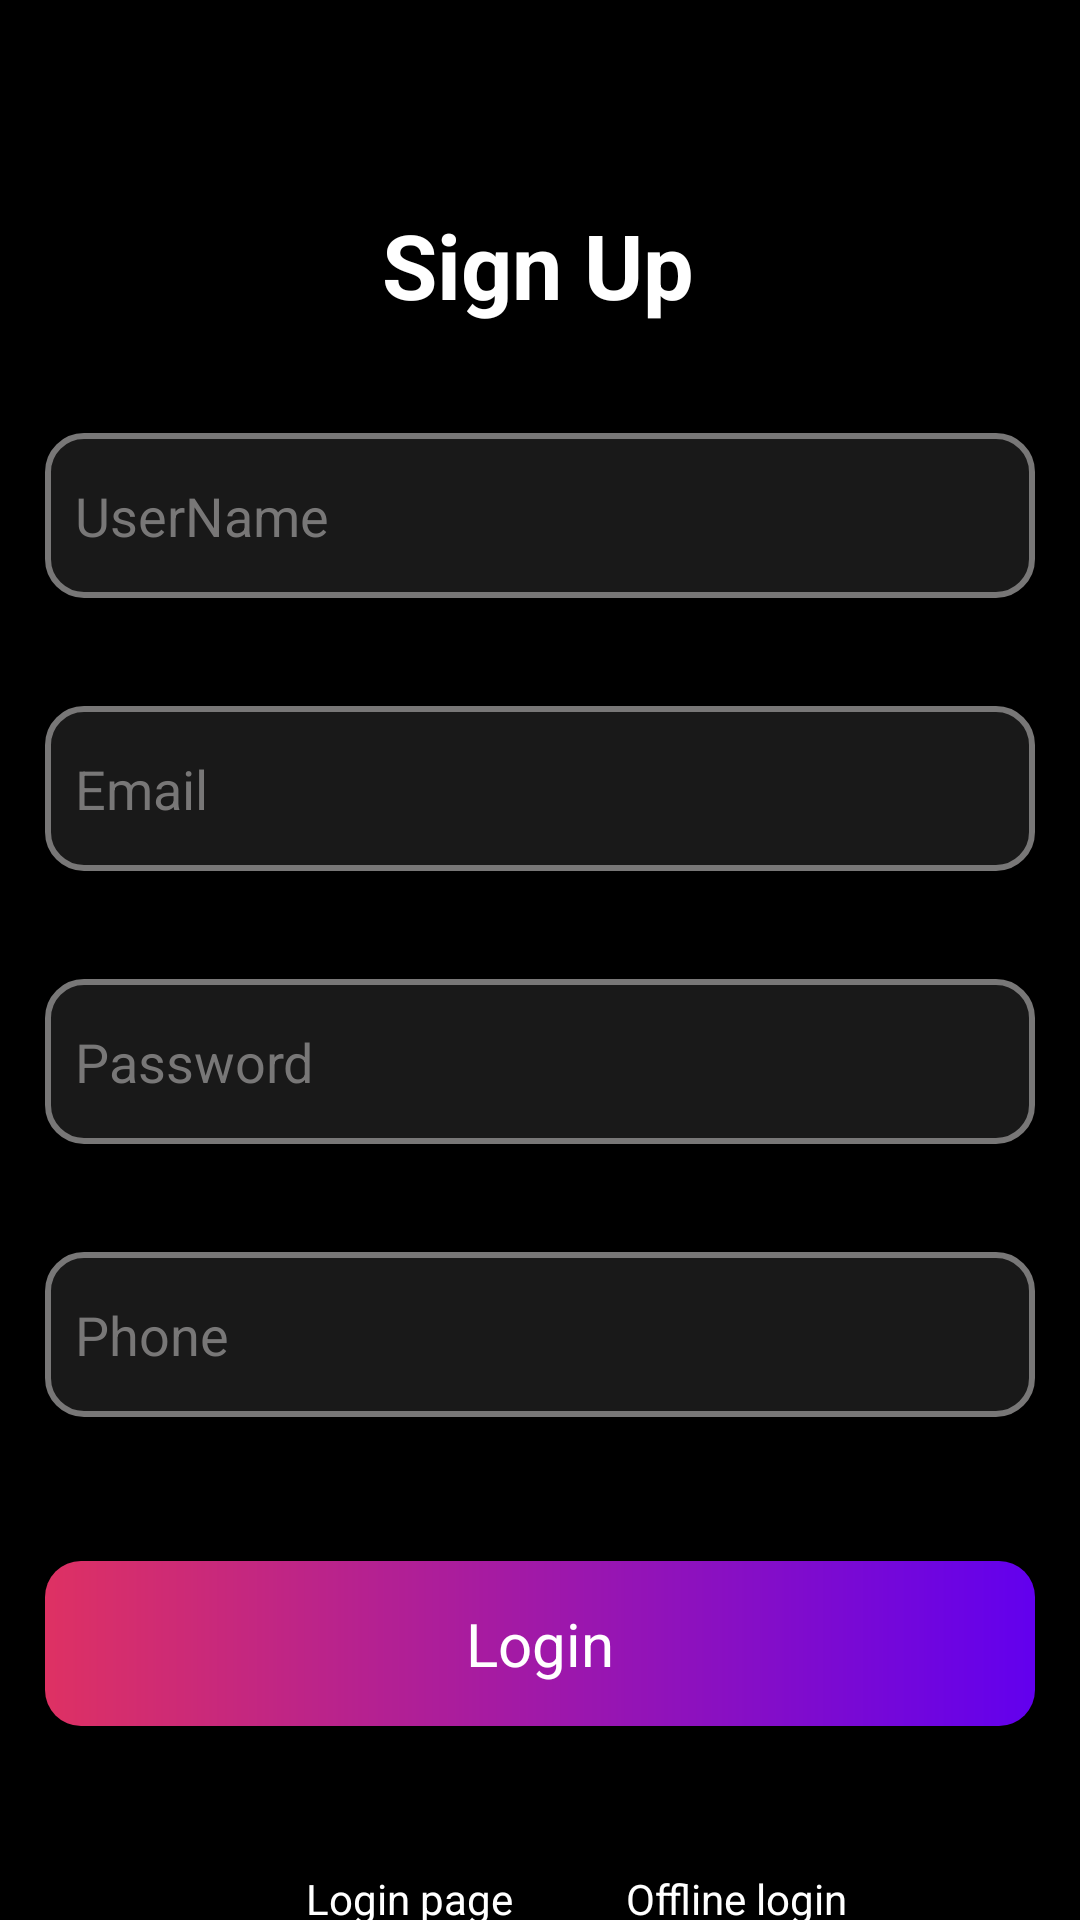

Layout XML and referenced resources for this Android screen:
<!-- AndroidManifest.xml: application theme Theme.SMD_A1 -->
<!-- res/layout/activity_sign_up.xml -->
<?xml version="1.0" encoding="utf-8"?>
<androidx.constraintlayout.widget.ConstraintLayout xmlns:android="http://schemas.android.com/apk/res/android"
    xmlns:app="http://schemas.android.com/apk/res-auto"
    xmlns:tools="http://schemas.android.com/tools"
    android:layout_width="match_parent"
    android:layout_height="match_parent"
    android:background="@color/black"
    tools:context=".SIgnUp">

    <TextView
        android:id="@+id/textView2"
        android:layout_width="wrap_content"
        android:layout_height="wrap_content"
        android:layout_marginTop="68dp"
        android:text="Sign Up"
        android:textStyle="bold"
        android:textColor="@color/white"
        android:textSize="30sp"
        app:layout_constraintEnd_toEndOf="parent"
        app:layout_constraintHorizontal_bias="0.498"
        app:layout_constraintStart_toStartOf="parent"
        app:layout_constraintTop_toTopOf="parent" />

    <EditText
        android:id="@+id/Emailid"
        android:layout_width="match_parent"
        android:layout_marginHorizontal="15dp"
        android:layout_height="55dp"
        android:ems="10"
        android:hint="Email"
        android:background="@drawable/text_box_ui"
        android:inputType="textPersonName"
        android:paddingHorizontal="10dp"
        android:layout_marginTop="36dp"
        android:minHeight="48dp"
        android:textColor="@color/white"
        android:textColorHint="@color/NewGrey"
        app:layout_constraintEnd_toEndOf="parent"
        app:layout_constraintHorizontal_bias="0.502"
        app:layout_constraintStart_toStartOf="parent"
        app:layout_constraintTop_toBottomOf="@+id/UserNameId" />

    <EditText
        android:id="@+id/PasswordId"
        android:layout_width="match_parent"
        android:layout_marginHorizontal="15dp"
        android:paddingHorizontal="10dp"
        android:layout_height="55dp"
        android:layout_marginTop="36dp"
        android:ems="10"
        android:hint="Password"
        android:inputType="textPassword"
        android:minHeight="48dp"
        android:background="@drawable/text_box_ui"
        android:textColor="@color/white"
        android:textColorHint="@color/NewGrey"
        app:layout_constraintEnd_toEndOf="parent"
        app:layout_constraintStart_toStartOf="parent"
        app:layout_constraintTop_toBottomOf="@+id/Emailid" />


    <RelativeLayout
        android:id="@+id/button"
        android:background="@drawable/register_buttons_theme"
        android:layout_width="match_parent"
        android:layout_height="55dp"
        android:layout_marginHorizontal="15dp"
        android:layout_marginTop="48dp"
        app:layout_constraintEnd_toEndOf="parent"
        app:layout_constraintStart_toStartOf="parent"
        app:layout_constraintTop_toBottomOf="@+id/PhoneId">


        <TextView
            android:textSize="20sp"
            android:layout_centerInParent="true"
            android:text="Login"
            android:textColor="@color/white"
            android:layout_width="wrap_content"
            android:layout_height="wrap_content"/>


    </RelativeLayout>

    <TextView
        android:id="@+id/login_id"
        android:layout_width="wrap_content"
        android:layout_height="wrap_content"
        android:layout_marginTop="48dp"
        android:text="Login page"
        android:textSize="14sp"
        android:textColor="@color/white"
        app:layout_constraintEnd_toEndOf="parent"
        app:layout_constraintHorizontal_bias="0.35"
        app:layout_constraintStart_toStartOf="parent"
        app:layout_constraintTop_toBottomOf="@+id/button" />

    <EditText
        android:id="@+id/PhoneId"
        android:background="@drawable/text_box_ui"
        android:layout_width="match_parent"
        android:layout_height="55dp"
        android:ems="10"
        android:layout_marginTop="36dp"
        android:layout_marginHorizontal="15dp"
        android:hint="Phone"
        android:textColor="@color/white"
        android:textColorHint="@color/NewGrey"
        android:paddingHorizontal="10dp"
        android:inputType="phone"
        app:layout_constraintEnd_toEndOf="parent"
        app:layout_constraintStart_toStartOf="parent"
        app:layout_constraintTop_toBottomOf="@+id/PasswordId" />

    <EditText
        android:id="@+id/UserNameId"
        android:layout_width="match_parent"
        android:layout_height="55dp"
        android:layout_marginHorizontal="15dp"
        android:paddingHorizontal="10dp"
        android:ems="10"
        android:hint="UserName"
        android:background="@drawable/text_box_ui"
        android:inputType="textPersonName"
        android:textColor="@color/white"
        android:textColorHint="@color/NewGrey"
        android:layout_marginTop="36dp"
        app:layout_constraintEnd_toEndOf="parent"
        app:layout_constraintStart_toStartOf="parent"
        app:layout_constraintTop_toBottomOf="@+id/textView2" />


    <TextView
        android:id="@+id/offlineId"
        android:layout_width="wrap_content"
        android:layout_height="wrap_content"
        android:layout_marginTop="48dp"
        android:text="Offline login"
        android:textSize="14sp"
        android:textColor="@color/white"
        app:layout_constraintEnd_toEndOf="parent"
        app:layout_constraintHorizontal_bias="0.328"
        app:layout_constraintStart_toEndOf="@+id/login_id"
        app:layout_constraintTop_toBottomOf="@+id/button" />

</androidx.constraintlayout.widget.ConstraintLayout>
<!-- resources referenced by this layout -->
<resources>
  <color name="NewGrey">#787777</color>
  <color name="black">#FF000000</color>
  <color name="white">#FFFFFFFF</color>
  <!-- drawable register_buttons_theme (drawable) -->
  <?xml version="1.0" encoding="utf-8"?>
  <shape android:shape="rectangle" xmlns:android="http://schemas.android.com/apk/res/android">
  
      <gradient android:endColor="@color/purple_500"
          android:startColor="@color/Pink"
          android:angle="0"/>
  
      <corners android:radius="12dp"/>
  
  </shape>
  <!-- drawable text_box_ui (drawable) -->
  <?xml version="1.0" encoding="utf-8"?>
  <shape android:shape="rectangle" xmlns:android="http://schemas.android.com/apk/res/android">
  
      <solid android:color="@color/Greyish"/>
      <corners android:radius="12dp"/>
      <stroke android:color="@color/NewGrey"
          android:width="2dp"/>
  
  
  </shape>
  <style name="Theme.SMD_A1" parent="Theme.MaterialComponents.DayNight.DarkActionBar">
          
          <item name="colorPrimary">@color/black</item>
          <item name="colorPrimaryVariant">@color/black</item>
          <item name="colorOnPrimary">@color/white</item>
          
          <item name="colorSecondary">@color/teal_200</item>
          <item name="colorSecondaryVariant">@color/teal_700</item>
          <item name="colorOnSecondary">@color/black</item>
          
          <item name="android:statusBarColor" tools:targetApi="l">@color/black</item>
          
      </style>
  <color name="purple_500">#FF6200EE</color>
  <color name="Pink">#DE3163</color>
  <color name="Greyish">#191919</color>
  <color name="teal_200">#FF03DAC5</color>
  <color name="teal_700">#FF018786</color>
</resources>
